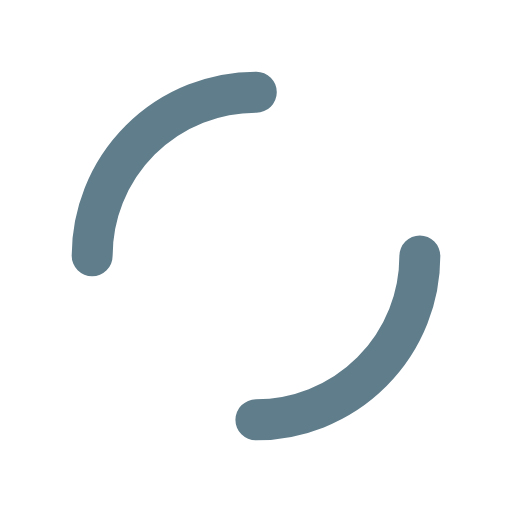
t = 0.00 s
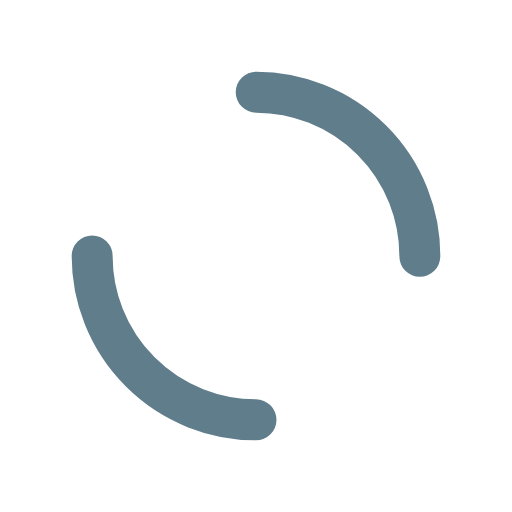
t = 0.25 s
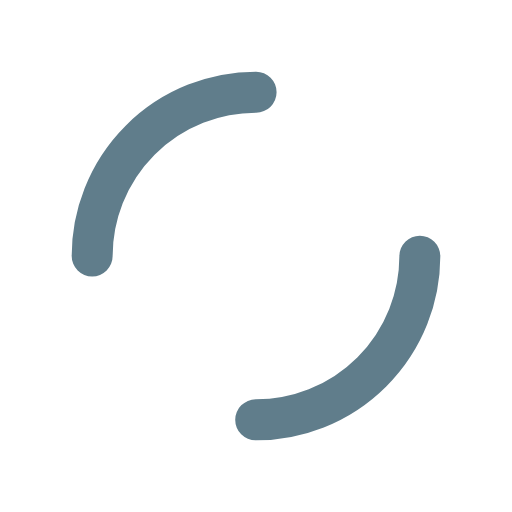
t = 0.50 s
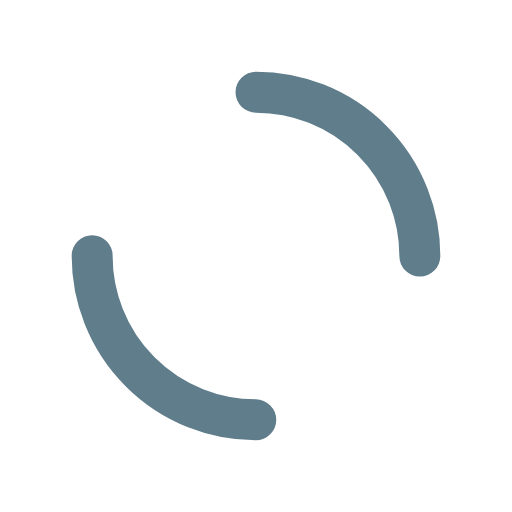
t = 0.75 s

The animated SVG that drew these frames (rendered in a browser with its animation timeline set to each time). Animation: 1 SMIL element (animateTransform=1); one cycle of 1.00 s, repeats indefinitely.

<?xml version="1.0" encoding="utf-8"?>
<svg xmlns="http://www.w3.org/2000/svg" xmlns:xlink="http://www.w3.org/1999/xlink" style="margin: auto; background: none; display: block; shape-rendering: auto;" width="200px" height="200px" viewBox="0 0 100 100" preserveAspectRatio="xMidYMid">
<circle cx="50" cy="50" r="32" stroke-width="8" stroke="#607d8b" stroke-dasharray="50.26548245743669 50.26548245743669" fill="none" stroke-linecap="round">
  <animateTransform attributeName="transform" type="rotate" repeatCount="indefinite" dur="1s" keyTimes="0;1" values="0 50 50;360 50 50"></animateTransform>
</circle>
<!-- [ldio] generated by https://loading.io/ --></svg>